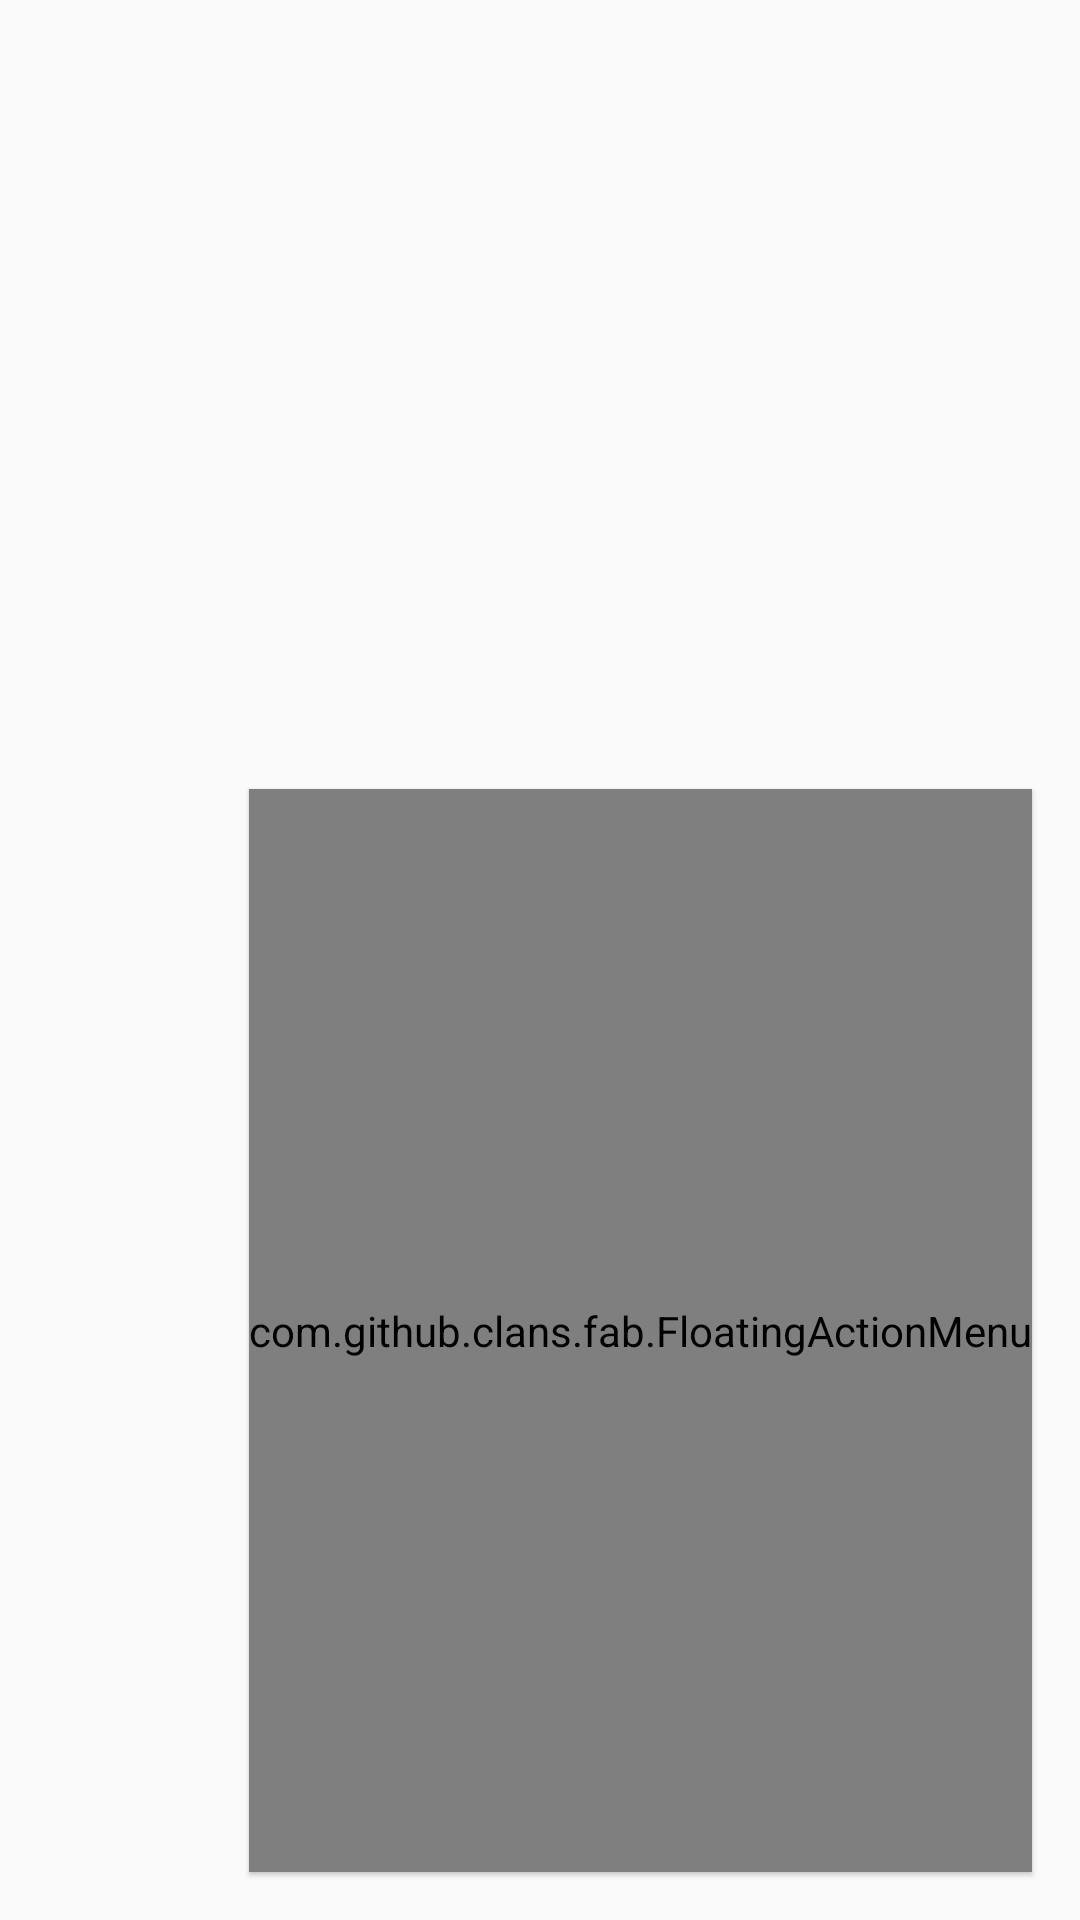

The Android layout XML behind this screen, and the referenced resources:
<!-- AndroidManifest.xml: application theme AppTheme.NoActionBar -->
<!-- res/layout/activity_main.xml -->
<?xml version="1.0" encoding="utf-8"?>
<android.support.constraint.ConstraintLayout xmlns:android="http://schemas.android.com/apk/res/android"
    xmlns:fab="http://schemas.android.com/apk/res-auto"
    android:layout_width="match_parent"
    android:layout_height="match_parent">

    <com.github.clans.fab.FloatingActionMenu
        android:id="@+id/menuFab"
        android:layout_width="0dp"
        android:layout_height="361dp"
        android:layout_gravity="bottom|right"
        android:layout_marginBottom="16dp"
        android:layout_marginEnd="16dp"
        android:layout_marginRight="16dp"
        android:elevation="1dp"
        fab:layout_constraintBottom_toBottomOf="parent"
        fab:layout_constraintRight_toRightOf="parent"
        fab:menu_animationDelayPerItem="0"
        fab:menu_colorNormal="@color/colorAccent"
        fab:menu_colorPressed="@color/colorBtn"
        fab:menu_icon="@drawable/ic_plus_white"
        fab:menu_shadowColor="#444">

        <com.github.clans.fab.FloatingActionButton
            android:id="@+id/fab1"
            android:layout_width="wrap_content"
            android:layout_height="wrap_content"
            android:src="@drawable/fab_add"
            fab:fab_label="Categoria"
            style="@style/MenuButtonsStyle" />

        <com.github.clans.fab.FloatingActionButton
            android:id="@+id/fab2"
            android:layout_width="wrap_content"
            android:layout_height="wrap_content"
            android:src="@drawable/fab_add"
            fab:fab_label="Tarefa"
            style="@style/MenuButtonsStyle"/>

    </com.github.clans.fab.FloatingActionMenu>

    <ListView
        android:id="@+id/lista"
        android:layout_width="0dp"
        android:layout_height="wrap_content"
        android:layout_alignParentBottom="true"
        android:layout_alignParentEnd="true"
        android:divider="@color/colorWhite"
        fab:layout_constraintBottom_toBottomOf="parent"
        fab:layout_constraintHorizontal_bias="1.0"
        fab:layout_constraintLeft_toLeftOf="parent"
        fab:layout_constraintRight_toRightOf="parent"
        fab:layout_constraintTop_toTopOf="parent"
        fab:layout_constraintVertical_bias="0.0" />
</android.support.constraint.ConstraintLayout>
<!-- resources referenced by this layout -->
<resources>
  <color name="colorAccent">#FF4081</color>
  <color name="colorBtn">#ff9ed0</color>
  <color name="colorWhite">#FFFF</color>
  <style name="MenuButtonsStyle">
  
          <item name="fab_size">normal</item>
          <item name="fab_shadowColor">#444</item>
          <item name="fab_colorNormal">@color/colorAccent</item>
          <item name="fab_colorPressed">#fd7cf7</item>
          <item name="fab_colorRipple">#ffa4ed</item>
      </style>
  <style name="AppTheme.NoActionBar">
          <item name="windowActionBar">false</item>
          <item name="windowNoTitle">true</item>
      </style>
</resources>
